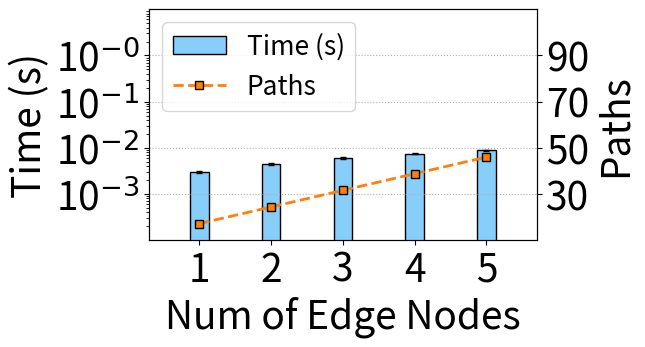

Reproduce this figure in Python. (Note: this script raises an exception after producing the figure.)
import matplotlib.pyplot as plt
import warnings
import matplotlib
import numpy as np
import json
from math import sqrt

fsize =25
lw=2
ms = 6
mes = 1
lw=2




model = ['1', '2', '3', '4', '5']
x = [1,2,3,4,5]

# 0.10952112674713135, 0.12678711414337157, 0.13884289264678956, 0.16474764347076415, 0.17274291515350343]
# 0.0032471952915711067, 0.0006922912296972685, 0.001049483076647019, 0.004338363073341647, 0.0010001896391073721]
# 36,72,108,140,172


time = [0.0030060768127441405, 0.004389834403991699, 0.005976200103759766, 0.007393336296081543, 0.008810830116271973]

var = [0.00021867281575554406, 0.00019698073314995026, 0.0003215019508841349, 0.0002193663278438717, 0.00029543081091567815]


path = [18,36,54,72,90]

fig, ax1 = plt.subplots(figsize=(5, 3))
ax2 = ax1.twinx()
# plt.rcParams['font.sans-serif'] = 'Times New Roman'
# plt.rcParams['mathtext.fontset']= 'custom'
plt.rcParams['pdf.fonttype'] = 42
plt.rcParams['ps.fonttype'] = 42
width = 0.26
# cm stic stixsans custom
x_n = [i-0*width for i in x]
ax1.bar(x_n,time ,width=width, label='Time (s)', color="lightskyblue" ,linewidth = 1,edgecolor = 'black' ,yerr=var, error_kw=dict(lw=1, capsize=2.5, capthick=1))



l1 = ax2.plot(x,  path, '--', label='Paths', marker = 's', ms=ms, markeredgecolor='black', markeredgewidth=mes, color="#ff7f0e",linewidth = lw)




fsize+=2
plt.xlabel('Model', fontsize=fsize+1)
ax1.set_xticks(x)
ax1.set_xticklabels(labels=model,rotation=-0, fontsize=fsize+1)
ax1.set_xlabel('Num of Edge Nodes', fontsize=fsize+1)

ax1.set_yscale('log')
ax1.set_ylabel('Time (s)', fontsize=fsize+1)
ax1.set_yticks([10**-3,10**-2,10**-1,10**0])
ax1.set_yticklabels(labels=['10$^{-3}$','10$^{-2}$','10$^{-1}$','10$^{-0}$'], fontsize=fsize+1)
ax1.set_ylim(10**-4,10**1)


ax2.set_ylabel('Paths', fontsize=fsize+1)
ax2.set_yticks([50,100,150,200])
ax2.set_yticklabels(labels=['30','50','70','90'], fontsize=fsize+1)
ax2.set_ylim(0,250)


plt.xlim(0.3,5.7)


lines, labels = ax1.get_legend_handles_labels()
lines2, labels2 = ax2.get_legend_handles_labels()
f_line = lines + lines2
# f_line[1] = lines[0]
# f_line[0] = lines2[0]
# f_line[3] = lines[1]
# f_line[2] = lines2[1]
f_lable = labels + labels2
# f_lable[1] = labels[0]
# f_lable[0] = labels2[0]
# f_lable[3] = labels[1]
# f_lable[2] = labels2[1]
ax2.legend(f_line, f_lable, fancybox=True, fontsize=fsize-8,loc = "upper left", ncol=1)

plt.grid(which ='major',  linestyle= ':') #'major', 'minor' ， 'both'
plt.savefig('../figures/Time-Edge_clos.pdf',dpi=600,format='pdf', bbox_inches='tight')
# plt.show()
